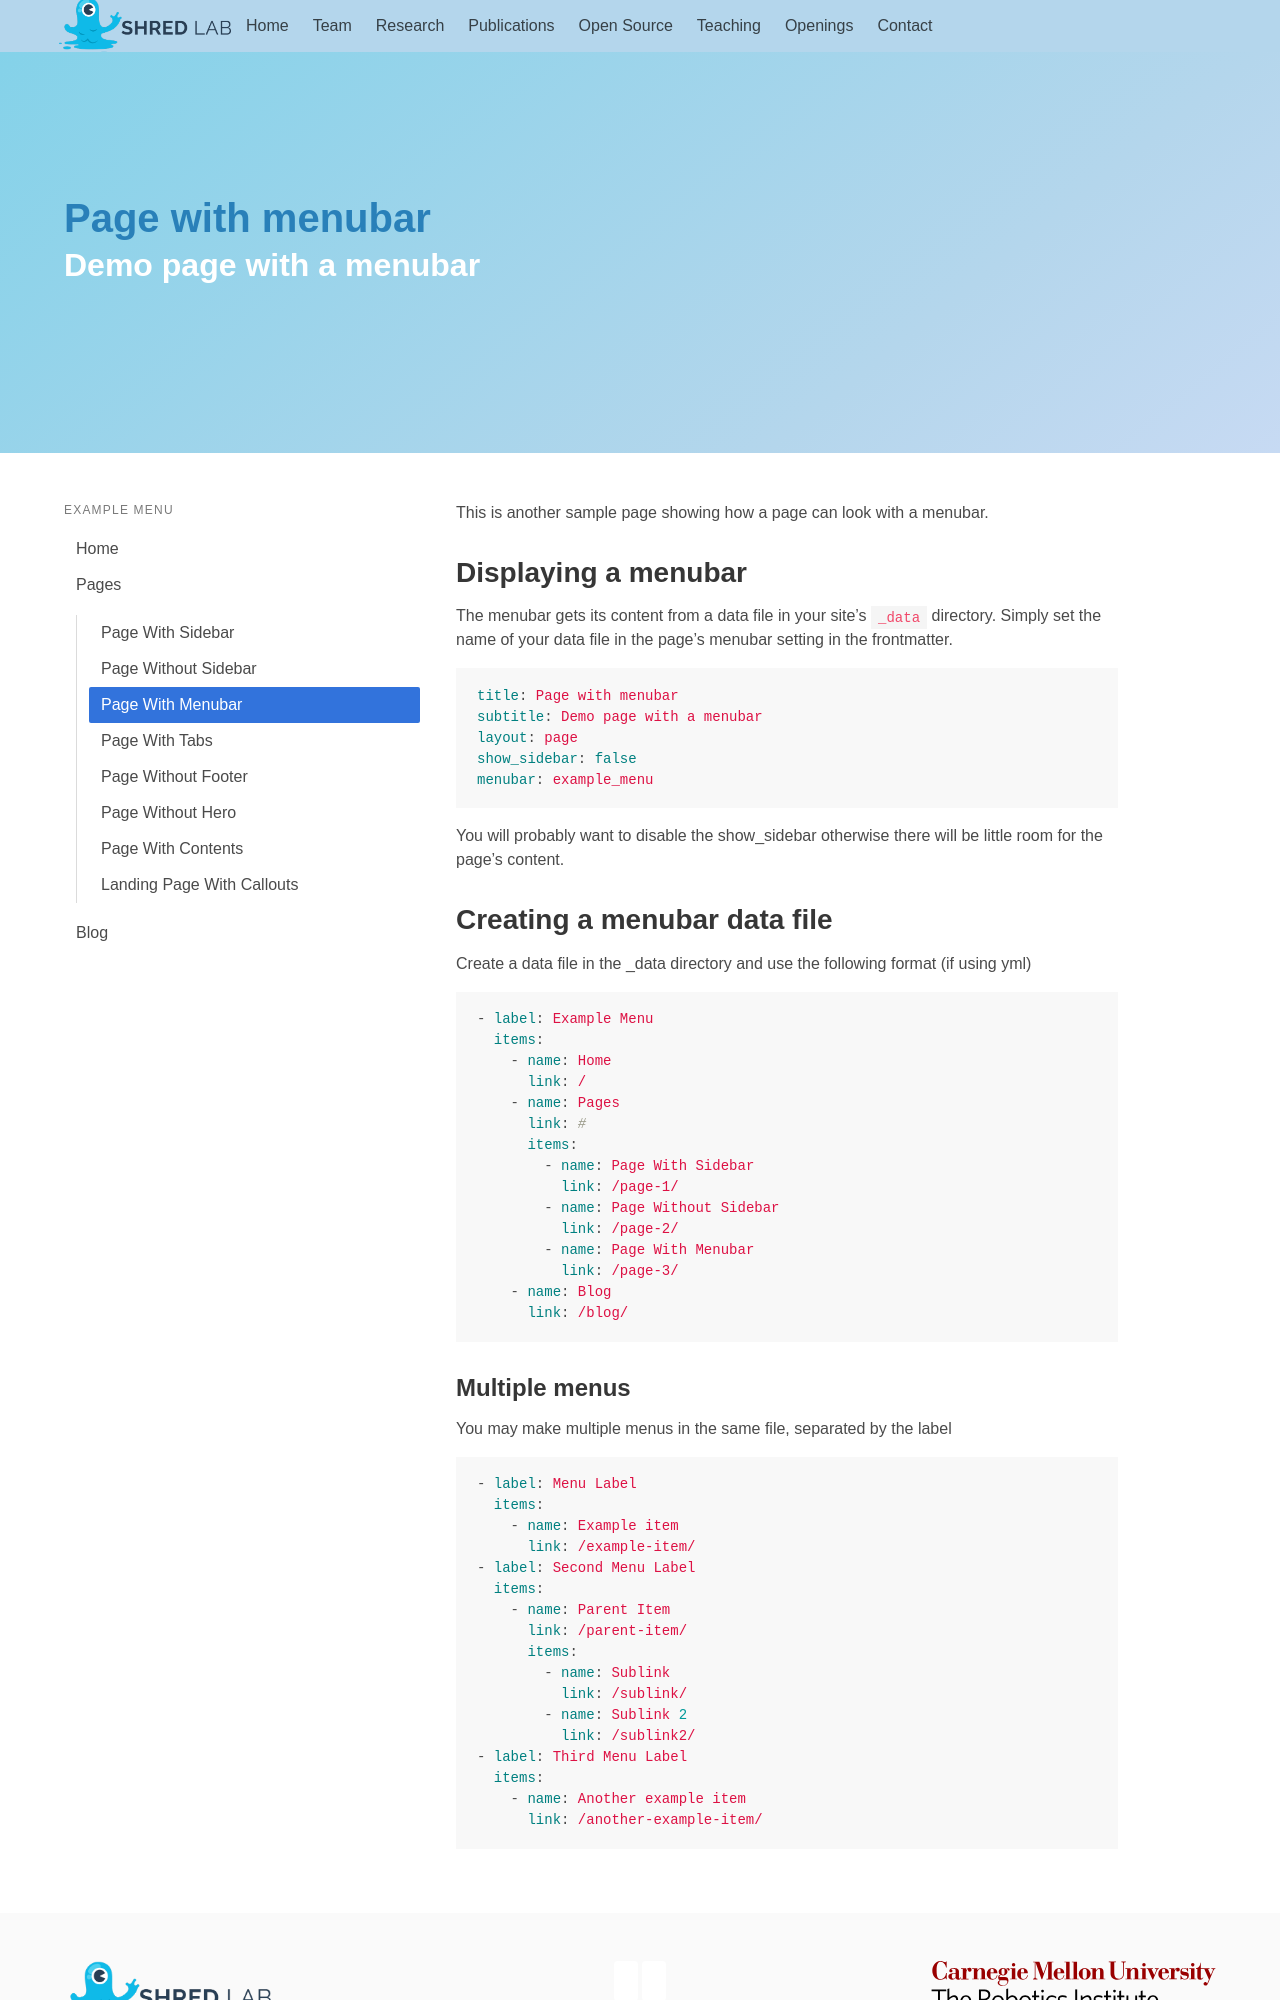

repository: ShredLabCMU/shredlabcmu.github.io · page: page-3/index.html · generator: jekyll

---
title: Page with menubar
subtitle: Demo page with a menubar
layout: page
show_sidebar: false
menubar: example_menu
---

This is another sample page showing how a page can look with a menubar. 

## Displaying a menubar

The menubar gets its content from a data file in your site's `_data` directory. Simply set the name of your data file in the page's menubar setting in the frontmatter. 

```yml
title: Page with menubar
subtitle: Demo page with a menubar
layout: page
show_sidebar: false
menubar: example_menu
```

You will probably want to disable the show_sidebar otherwise there will be little room for the page's content. 

## Creating a menubar data file

Create a data file in the _data directory and use the following format (if using yml)

```yml
- label: Example Menu
  items:
    - name: Home
      link: /
    - name: Pages
      link: #
      items:
        - name: Page With Sidebar 
          link: /page-1/
        - name: Page Without Sidebar
          link: /page-2/
        - name: Page With Menubar
          link: /page-3/
    - name: Blog
      link: /blog/
```
